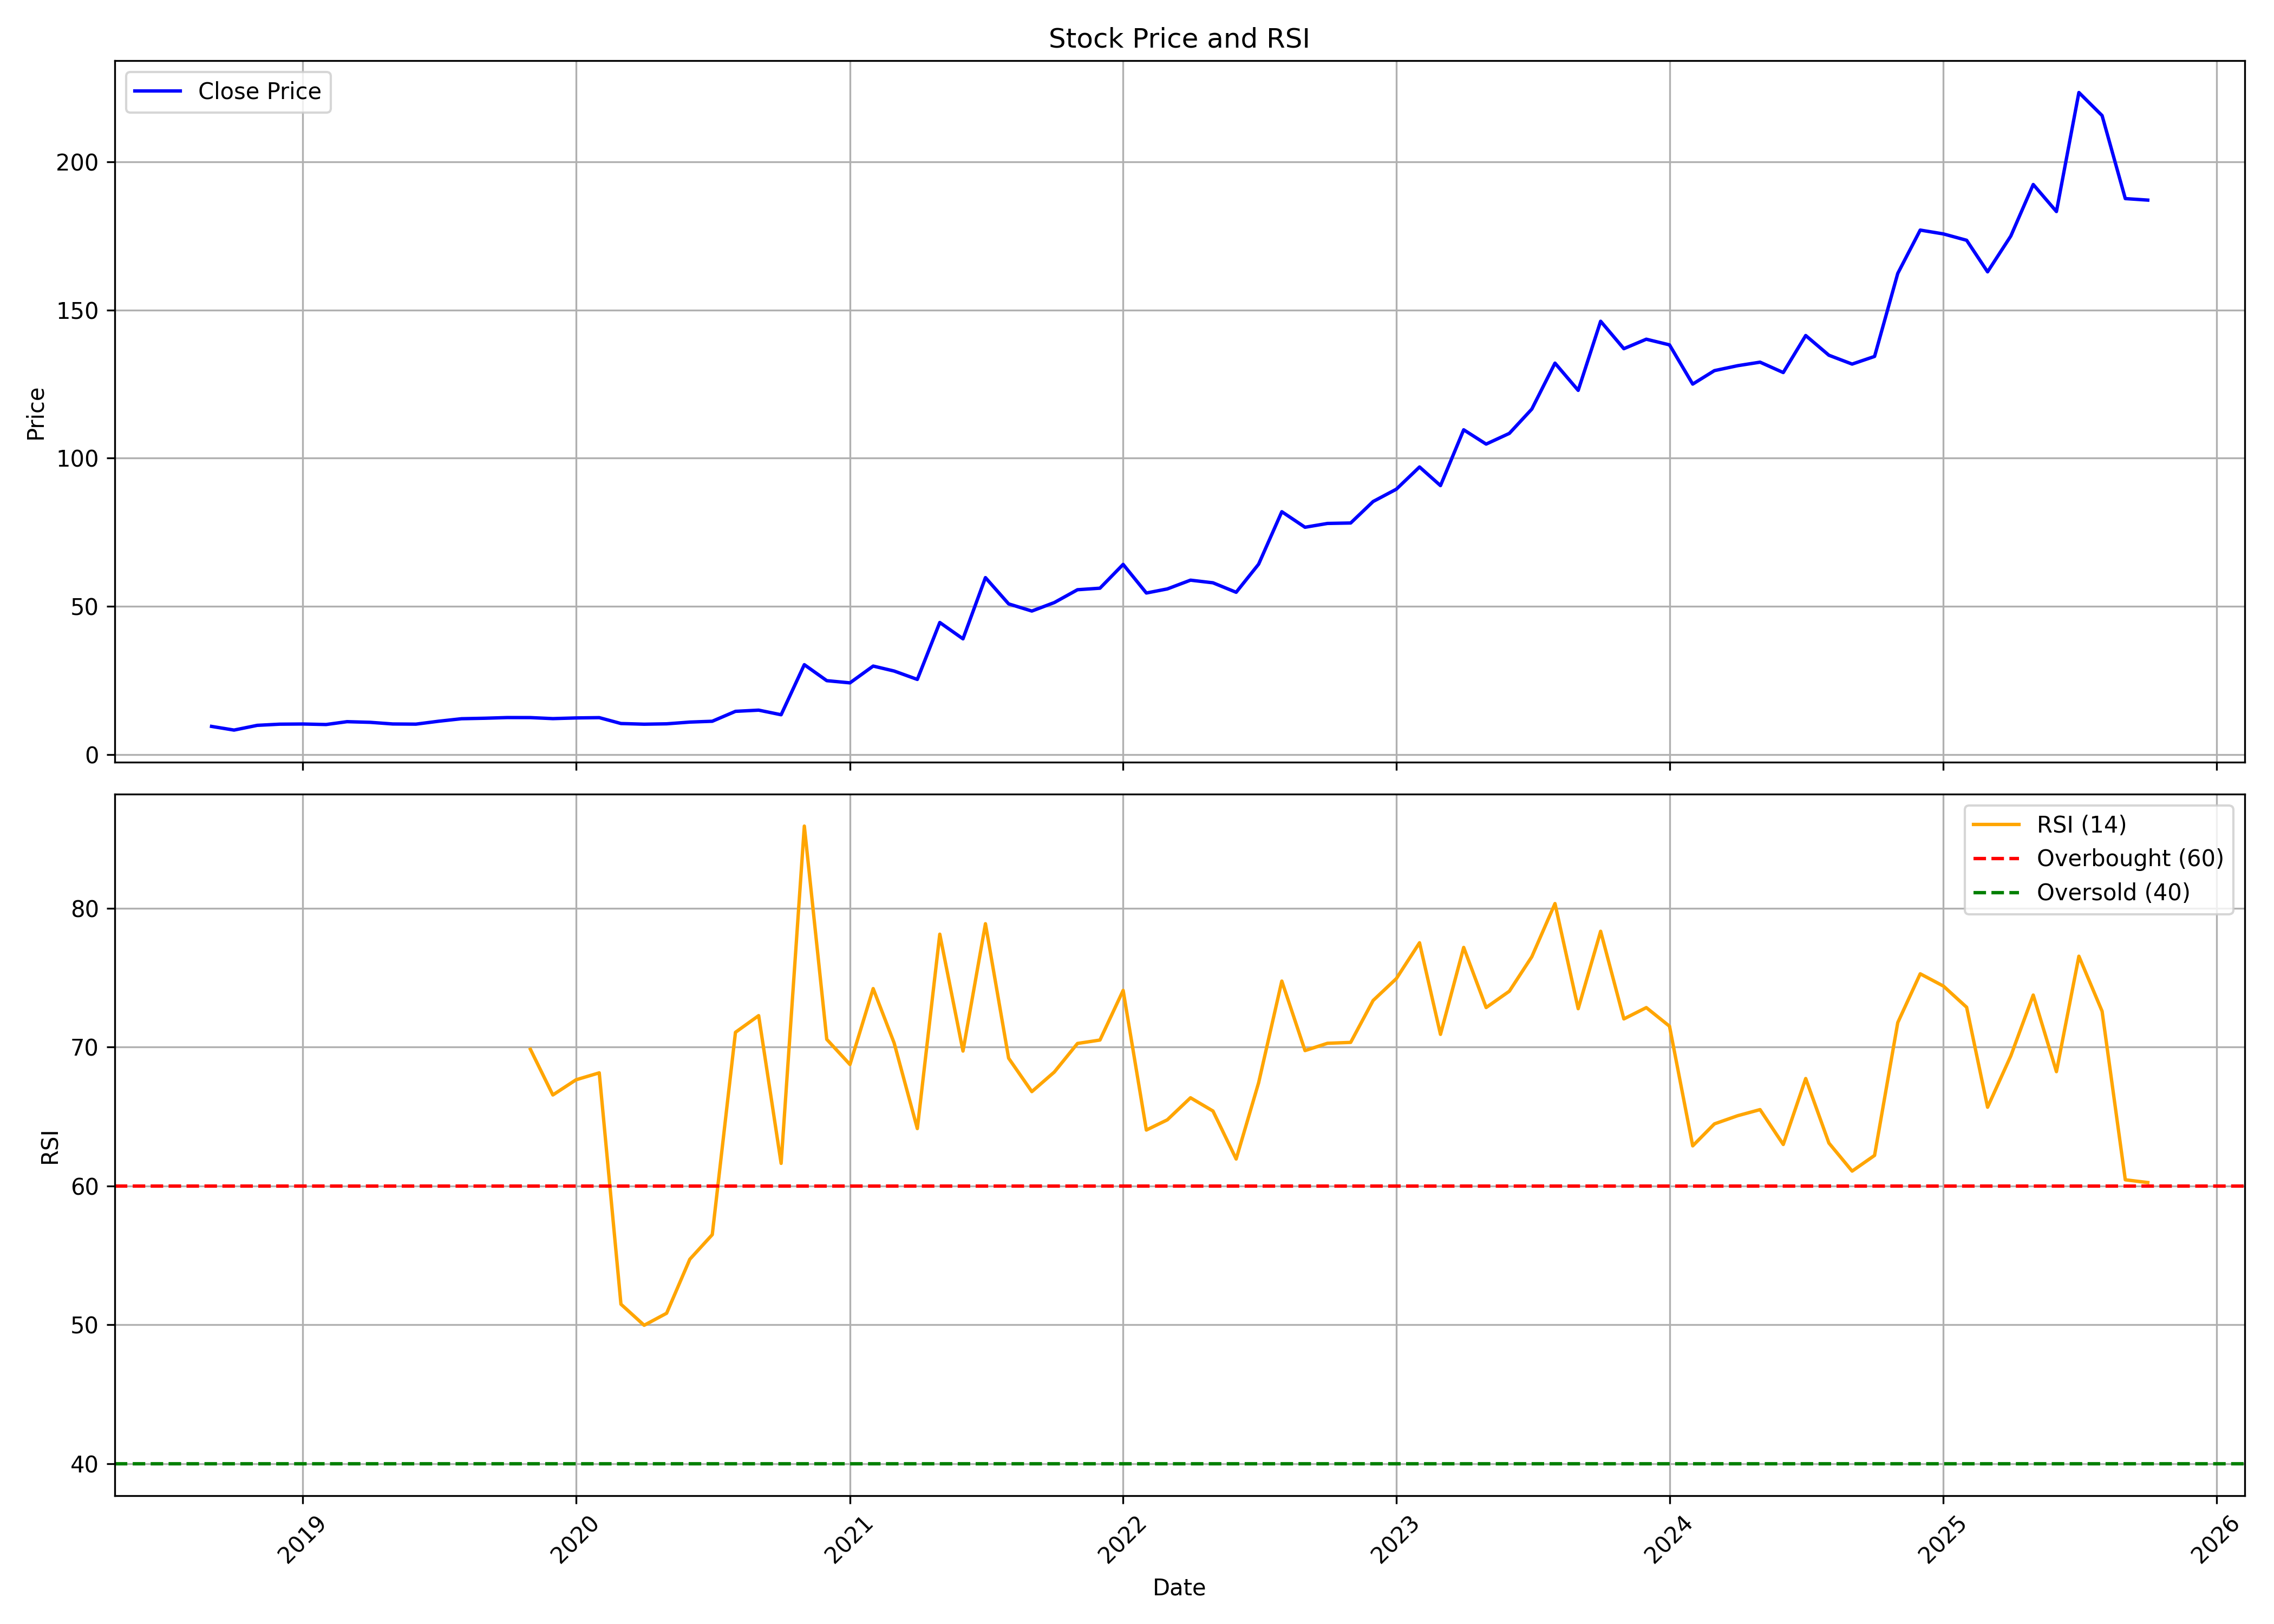

Values plotted in this chart, from the file beside it:
, date, symbol, open, high, low, close, volume, rsi
0, 2018-09-01, AARON, 9.558, 9.673, 8.91, 9.488, 315000, 
1, 2018-10-01, AARON, 9.488, 9.488, 8.25, 8.25, 176400, 
2, 2018-11-01, AARON, 8.91, 9.859, 8.331, 9.847, 579600, 
3, 2018-12-01, AARON, 9.847, 10.41, 9.673, 10.24, 403200, 
4, 2019-01-01, AARON, 10.19, 10.4, 9.604, 10.3, 667800, 
5, 2019-02-01, AARON, 10.28, 10.52, 9.5, 10.12, 441000, 
6, 2019-03-01, AARON, 9.5, 11.09, 9.5, 11.09, 441000, 
7, 2019-04-01, AARON, 11.06, 11.92, 10.18, 10.87, 541800, 
8, 2019-05-01, AARON, 10.87, 11.35, 9.026, 10.31, 504000, 
9, 2019-06-01, AARON, 10.31, 10.99, 10.18, 10.25, 214200, 
10, 2019-07-01, AARON, 10.32, 11.46, 10.24, 11.22, 642600, 
11, 2019-08-01, AARON, 11.11, 12.38, 11.09, 12.08, 529200, 
12, 2019-09-01, AARON, 12.08, 12.47, 11.33, 12.24, 340200, 
13, 2019-10-01, AARON, 11.99, 12.72, 11.79, 12.47, 277200, 
14, 2019-11-01, AARON, 12.47, 12.7, 10.18, 12.46, 352800, 69.85
15, 2019-12-01, AARON, 12.38, 12.93, 11.95, 12.12, 302400, 66.56
16, 2020-01-01, AARON, 12.09, 13.2, 11.84, 12.35, 289800, 67.65
17, 2020-02-01, AARON, 12.35, 12.86, 12.03, 12.45, 163800, 68.15
18, 2020-03-01, AARON, 12.45, 12.45, 10.44, 10.46, 176400, 51.49
19, 2020-04-01, AARON, 10.25, 10.26, 10.22, 10.23, 75600, 49.97
20, 2020-05-01, AARON, 10.23, 10.36, 10.22, 10.36, 63000, 50.84
21, 2020-06-01, AARON, 10.49, 11.1, 10.49, 10.95, 252000, 54.72
22, 2020-07-01, AARON, 11.04, 11.94, 10.97, 11.23, 642600, 56.5
23, 2020-08-01, AARON, 11.94, 14.76, 11.32, 14.57, 604800, 71.07
24, 2020-09-01, AARON, 14.35, 15.15, 13.55, 14.98, 592200, 72.27
25, 2020-10-01, AARON, 14.04, 14.41, 13.42, 13.42, 289800, 61.63
26, 2020-11-01, AARON, 13.42, 33.47, 13.42, 30.32, 964244, 85.93
27, 2020-12-01, AARON, 28.82, 28.82, 23.2, 24.93, 613958, 70.57
28, 2021-01-01, AARON, 26.06, 27.93, 22.19, 24.19, 182706, 68.75
29, 2021-02-01, AARON, 24.68, 31.48, 22.93, 29.85, 407208, 74.22
30, 2021-03-01, AARON, 30.54, 32.98, 26.65, 28.18, 144242, 70.3
31, 2021-04-01, AARON, 28.33, 29.66, 22.19, 25.35, 89568, 64.14
32, 2021-05-01, AARON, 26.82, 52.49, 25.32, 44.56, 1341972, 78.14
33, 2021-06-01, AARON, 44.9, 45.17, 32.04, 39.04, 422578, 69.72
34, 2021-07-01, AARON, 39.85, 67, 37.59, 59.71, 1340904, 78.89
35, 2021-08-01, AARON, 61.82, 61.82, 45.37, 50.84, 568036, 69.21
36, 2021-09-01, AARON, 49.31, 54.09, 46.9, 48.42, 286408, 66.8
37, 2021-10-01, AARON, 50.84, 60.59, 48.52, 51.28, 381876, 68.21
38, 2021-11-01, AARON, 53.6, 58.62, 49.43, 55.62, 355418, 70.27
39, 2021-12-01, AARON, 56.16, 61.38, 50.25, 56.13, 344612, 70.52
40, 2022-01-01, AARON, 56.13, 74.66, 55.03, 64.16, 865890, 74.09
41, 2022-02-01, AARON, 65.49, 68.87, 52.39, 54.51, 204576, 64.03
42, 2022-03-01, AARON, 54.51, 59.61, 52.22, 55.89, 149502, 64.77
43, 2022-04-01, AARON, 57.61, 61.7, 54.75, 58.84, 147940, 66.36
44, 2022-05-01, AARON, 58.84, 63.55, 53.7, 57.96, 177798, 65.4
45, 2022-06-01, AARON, 58.99, 61.01, 52.71, 54.75, 137956, 61.94
46, 2022-07-01, AARON, 56.38, 67.49, 54.26, 64.24, 555934, 67.44
47, 2022-08-01, AARON, 66.5, 82.91, 60.76, 81.95, 701604, 74.76
48, 2022-09-01, AARON, 91.13, 102.4, 73.89, 76.7, 2201722, 69.76
49, 2022-10-01, AARON, 79.17, 83.16, 73.75, 77.99, 147446, 70.28
50, 2022-11-01, AARON, 75.76, 83.23, 75.26, 78.14, 166944, 70.35
51, 2022-12-01, AARON, 79.2, 89.1, 75.29, 85.39, 309220, 73.37
52, 2023-01-01, AARON, 86.87, 96.15, 79.2, 89.54, 519350, 74.94
53, 2023-02-01, AARON, 90.93, 116.8, 84.79, 97.04, 1064292, 77.52
54, 2023-03-01, AARON, 92.19, 102.5, 85.19, 90.76, 617508, 70.92
55, 2023-04-01, AARON, 92.51, 113.1, 89.12, 109.6, 400784, 77.19
56, 2023-05-01, AARON, 109.6, 128.9, 99, 104.8, 1118290, 72.86
57, 2023-06-01, AARON, 104.8, 114.2, 104.4, 108.4, 558116, 74.03
58, 2023-07-01, AARON, 109.9, 127, 107.5, 116.6, 595650, 76.51
59, 2023-08-01, AARON, 118.3, 145, 113.8, 132.1, 360834, 80.35
... 26 more rows
